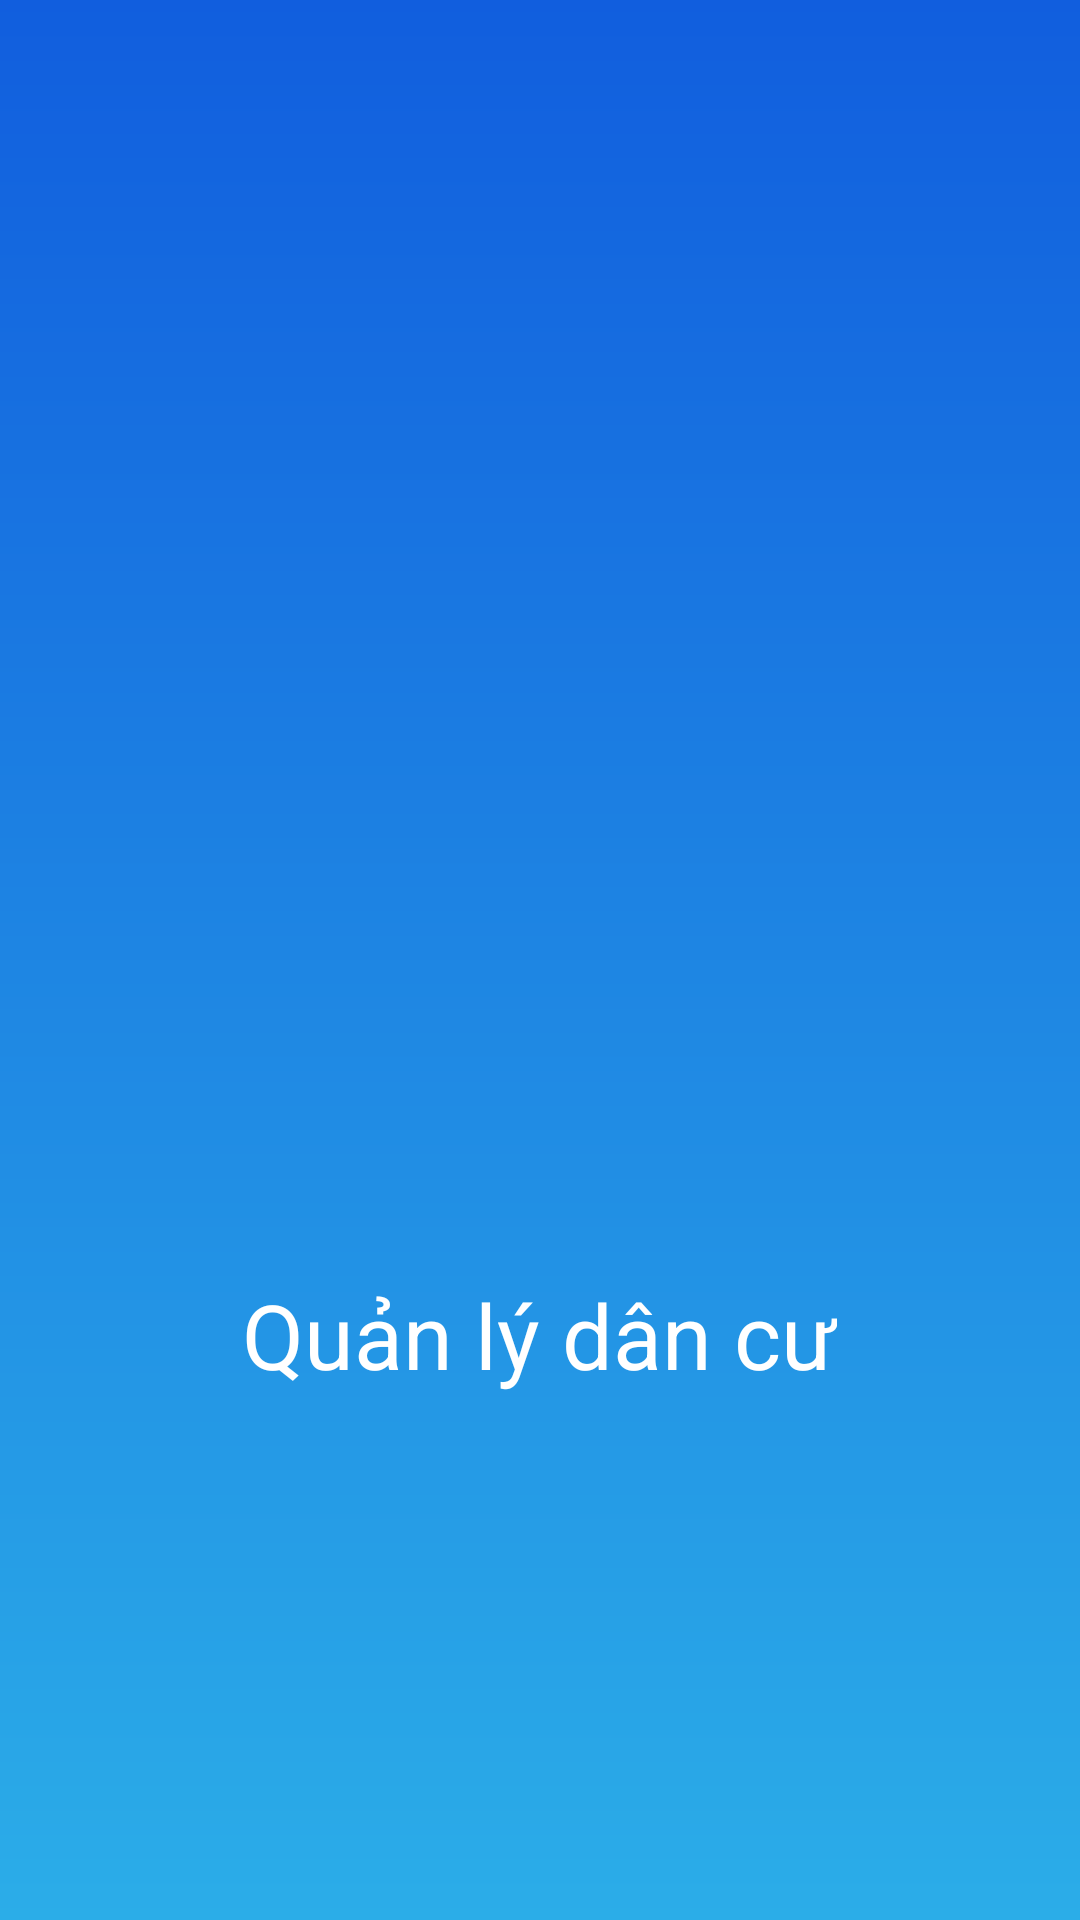

The Android layout XML behind this screen, and the referenced resources:
<!-- AndroidManifest.xml: application theme Theme.QRCODE -->
<!-- res/layout/splashfile.xml -->
<?xml version="1.0" encoding="utf-8"?>
<RelativeLayout xmlns:android="http://schemas.android.com/apk/res/android"
                android:layout_width="match_parent"
                android:layout_height="match_parent"
                android:gravity="center"
                android:background="@drawable/bg_gradient">

	<ImageView
			android:id="@+id/logo_id"
			android:layout_width="250dp"
			android:layout_height="250dp"
			android:src="@drawable/ic_house_foreground"
			android:layout_centerInParent="true"/>

	<TextView
			android:layout_width="wrap_content"
			android:layout_height="wrap_content"
			android:layout_below="@+id/logo_id"
			android:layout_centerHorizontal="true"
			android:text="Quản lý dân cư"
			android:textSize="30dp"
			android:textColor="@color/white"/>

</RelativeLayout>
<!-- resources referenced by this layout -->
<resources>
  <!-- drawable bg_gradient (drawable) -->
  <?xml version="1.0" encoding="utf-8"?>
  <shape xmlns:android="http://schemas.android.com/apk/res/android">
  	<gradient
  			android:type="linear"
  			android:angle="90"
  			android:startColor="#2BADE8"
  			android:endColor="#115ede" />
  </shape>
  <style name="Theme.QRCODE" parent="Theme.MaterialComponents.DayNight.DarkActionBar">
  		
  		<item name="colorPrimary">@color/purple_500</item>
  		<item name="colorPrimaryVariant">@color/purple_700</item>
  		<item name="colorOnPrimary">@color/white</item>
  		
  		<item name="colorSecondary">@color/teal_200</item>
  		<item name="colorSecondaryVariant">@color/teal_700</item>
  		<item name="colorOnSecondary">@color/black</item>
  		
  		<item name="android:statusBarColor" tools:targetApi="l">?attr/colorPrimaryVariant</item>
  		
  	</style>
  <!-- not gathered from this repository: default colours our renderer supplied (Android Studio template values) -->
  <color name="purple_500">#FF6200EE</color>
  <color name="purple_700">#FF3700B3</color>
  <color name="teal_200">#FF03DAC5</color>
  <color name="teal_700">#FF018786</color>
  <color name="black">#FF000000</color>
  <color name="white">#FFFFFFFF</color>
</resources>
